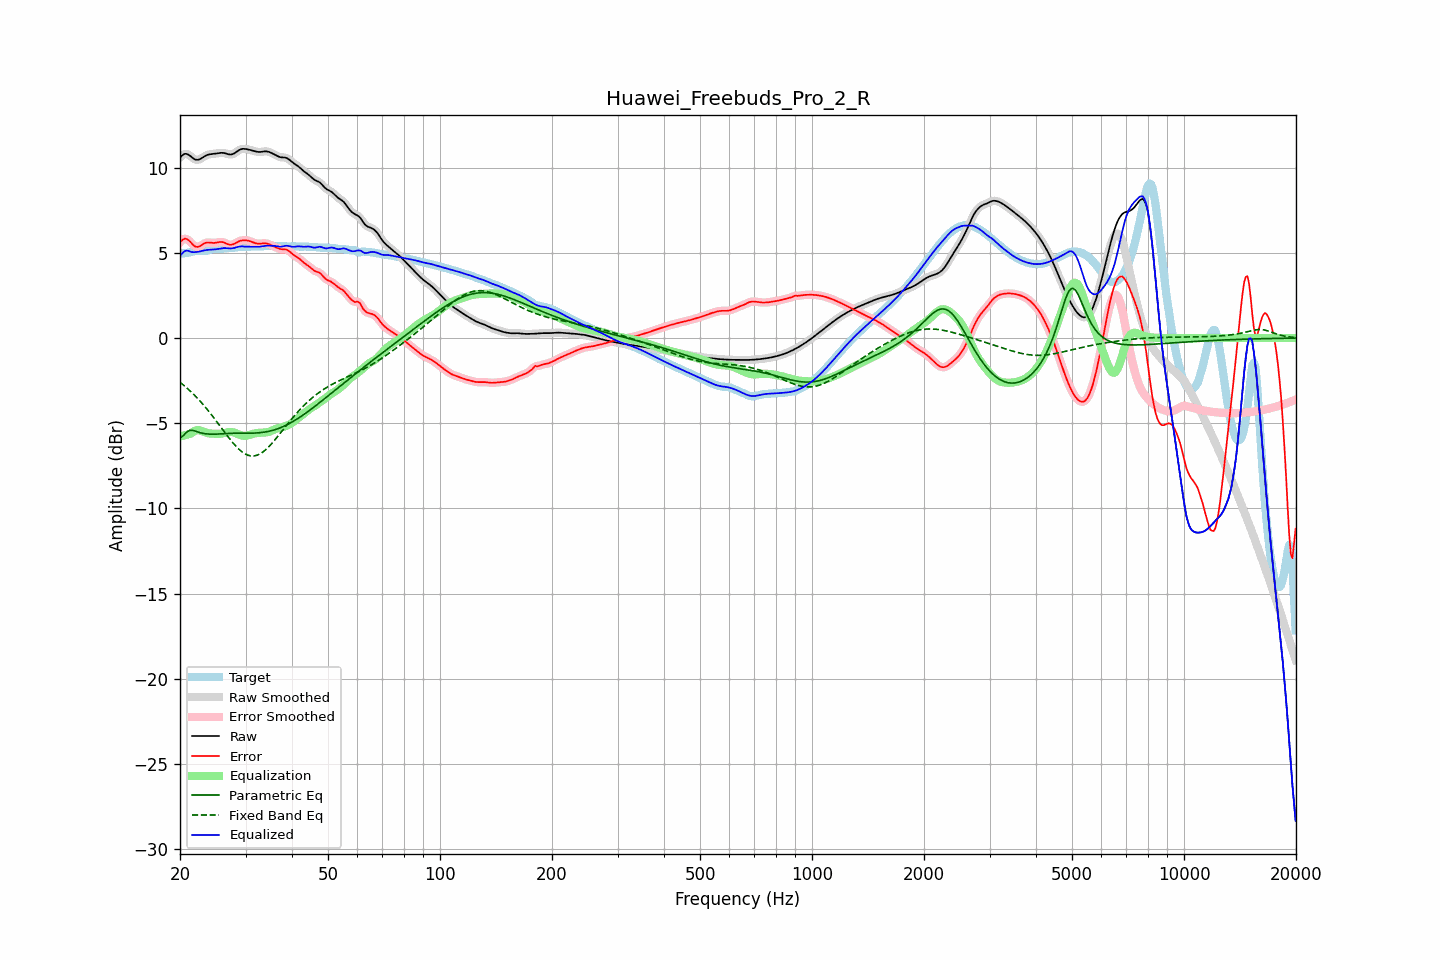

The table this chart was drawn from, first rows:
frequency, raw, error, smoothed, error_smoothed, equalization, parametric_eq, fixed_band_eq, equalized_raw, equalized_smoothed, target
20.00, 10.60, 5.62, 10.60, 5.61, -5.78, -5.86, -2.59, 4.81, 4.81, 4.98
20.20, 10.69, 5.72, 10.70, 5.72, -5.76, -5.80, -2.67, 4.93, 4.94, 4.98
20.40, 10.77, 5.79, 10.77, 5.80, -5.74, -5.73, -2.75, 5.03, 5.04, 4.98
20.61, 10.82, 5.84, 10.81, 5.83, -5.71, -5.63, -2.83, 5.11, 5.10, 4.98
20.81, 10.81, 5.82, 10.81, 5.82, -5.68, -5.53, -2.91, 5.13, 5.13, 4.99
21.02, 10.78, 5.77, 10.78, 5.77, -5.66, -5.47, -2.99, 5.12, 5.13, 5.01
21.23, 10.72, 5.69, 10.72, 5.69, -5.63, -5.42, -3.08, 5.10, 5.09, 5.03
21.44, 10.65, 5.59, 10.65, 5.59, -5.59, -5.42, -3.17, 5.05, 5.05, 5.06
21.66, 10.57, 5.49, 10.57, 5.49, -5.52, -5.42, -3.26, 5.05, 5.05, 5.08
21.87, 10.50, 5.40, 10.51, 5.41, -5.46, -5.45, -3.35, 5.04, 5.05, 5.10
22.09, 10.47, 5.36, 10.47, 5.36, -5.42, -5.48, -3.45, 5.05, 5.05, 5.11
22.31, 10.47, 5.35, 10.47, 5.35, -5.40, -5.51, -3.55, 5.06, 5.06, 5.11
22.54, 10.49, 5.38, 10.49, 5.38, -5.41, -5.54, -3.65, 5.08, 5.08, 5.11
22.76, 10.54, 5.43, 10.54, 5.43, -5.44, -5.57, -3.75, 5.10, 5.10, 5.11
22.99, 10.60, 5.50, 10.60, 5.49, -5.47, -5.59, -3.86, 5.12, 5.12, 5.10
23.22, 10.66, 5.55, 10.66, 5.55, -5.51, -5.61, -3.97, 5.14, 5.14, 5.11
23.45, 10.71, 5.59, 10.71, 5.59, -5.55, -5.62, -4.08, 5.16, 5.16, 5.12
23.69, 10.75, 5.61, 10.75, 5.61, -5.58, -5.63, -4.20, 5.18, 5.17, 5.14
23.92, 10.78, 5.61, 10.78, 5.61, -5.60, -5.64, -4.31, 5.18, 5.18, 5.17
24.16, 10.80, 5.60, 10.80, 5.60, -5.61, -5.64, -4.43, 5.19, 5.19, 5.20
24.40, 10.81, 5.59, 10.81, 5.59, -5.61, -5.64, -4.55, 5.20, 5.20, 5.22
24.65, 10.82, 5.58, 10.82, 5.59, -5.62, -5.64, -4.68, 5.20, 5.20, 5.23
24.89, 10.83, 5.59, 10.83, 5.60, -5.62, -5.64, -4.80, 5.21, 5.21, 5.24
25.14, 10.84, 5.61, 10.85, 5.61, -5.62, -5.64, -4.93, 5.22, 5.22, 5.23
25.39, 10.86, 5.63, 10.86, 5.63, -5.62, -5.63, -5.05, 5.24, 5.24, 5.23
25.65, 10.87, 5.65, 10.87, 5.64, -5.62, -5.63, -5.18, 5.25, 5.25, 5.23
25.91, 10.88, 5.64, 10.88, 5.64, -5.61, -5.62, -5.31, 5.27, 5.27, 5.23
26.16, 10.87, 5.62, 10.87, 5.62, -5.59, -5.62, -5.43, 5.28, 5.28, 5.25
26.43, 10.85, 5.59, 10.85, 5.59, -5.57, -5.61, -5.56, 5.28, 5.28, 5.27
26.69, 10.82, 5.54, 10.82, 5.54, -5.54, -5.60, -5.69, 5.28, 5.28, 5.28
26.96, 10.80, 5.50, 10.80, 5.50, -5.53, -5.60, -5.81, 5.27, 5.27, 5.30
27.23, 10.78, 5.48, 10.78, 5.48, -5.51, -5.60, -5.93, 5.26, 5.27, 5.30
27.50, 10.78, 5.48, 10.78, 5.48, -5.52, -5.59, -6.05, 5.27, 5.27, 5.30
27.77, 10.81, 5.51, 10.81, 5.51, -5.53, -5.59, -6.16, 5.28, 5.28, 5.30
28.05, 10.86, 5.55, 10.86, 5.55, -5.56, -5.59, -6.27, 5.30, 5.30, 5.31
28.33, 10.93, 5.60, 10.92, 5.60, -5.59, -5.59, -6.37, 5.33, 5.33, 5.32
28.62, 10.99, 5.65, 10.99, 5.65, -5.64, -5.59, -6.47, 5.35, 5.35, 5.34
28.90, 11.05, 5.69, 11.05, 5.69, -5.67, -5.59, -6.56, 5.38, 5.37, 5.36
29.19, 11.09, 5.72, 11.09, 5.72, -5.71, -5.59, -6.64, 5.38, 5.38, 5.37
29.48, 11.11, 5.74, 11.11, 5.74, -5.73, -5.59, -6.71, 5.38, 5.38, 5.37
29.78, 11.11, 5.74, 11.11, 5.75, -5.74, -5.59, -6.78, 5.37, 5.37, 5.36
30.08, 11.10, 5.74, 11.10, 5.74, -5.73, -5.59, -6.83, 5.37, 5.37, 5.36
30.38, 11.08, 5.73, 11.08, 5.73, -5.72, -5.59, -6.87, 5.36, 5.36, 5.35
30.68, 11.06, 5.70, 11.06, 5.70, -5.70, -5.59, -6.90, 5.37, 5.37, 5.36
30.99, 11.04, 5.67, 11.04, 5.67, -5.67, -5.58, -6.92, 5.37, 5.37, 5.37
31.30, 11.01, 5.63, 11.01, 5.63, -5.64, -5.58, -6.92, 5.38, 5.38, 5.38
31.61, 10.99, 5.60, 10.99, 5.60, -5.61, -5.58, -6.92, 5.38, 5.38, 5.39
31.93, 10.96, 5.57, 10.96, 5.57, -5.59, -5.57, -6.90, 5.37, 5.37, 5.39
32.24, 10.94, 5.55, 10.94, 5.55, -5.57, -5.57, -6.88, 5.37, 5.37, 5.39
32.57, 10.93, 5.54, 10.93, 5.54, -5.56, -5.56, -6.84, 5.36, 5.37, 5.38
32.89, 10.93, 5.55, 10.93, 5.55, -5.56, -5.55, -6.79, 5.37, 5.37, 5.38
33.22, 10.94, 5.55, 10.94, 5.55, -5.55, -5.54, -6.73, 5.39, 5.39, 5.39
33.55, 10.96, 5.56, 10.95, 5.56, -5.55, -5.53, -6.66, 5.41, 5.40, 5.39
33.89, 10.96, 5.56, 10.96, 5.56, -5.54, -5.52, -6.58, 5.42, 5.42, 5.40
34.23, 10.96, 5.55, 10.96, 5.55, -5.53, -5.50, -6.50, 5.43, 5.43, 5.41
34.57, 10.94, 5.52, 10.94, 5.52, -5.51, -5.48, -6.40, 5.43, 5.43, 5.41
34.92, 10.90, 5.49, 10.91, 5.49, -5.48, -5.46, -6.31, 5.43, 5.43, 5.42
35.27, 10.86, 5.44, 10.86, 5.44, -5.44, -5.43, -6.20, 5.42, 5.42, 5.42
35.62, 10.82, 5.40, 10.82, 5.40, -5.40, -5.41, -6.09, 5.42, 5.42, 5.42
35.97, 10.77, 5.36, 10.77, 5.35, -5.36, -5.38, -5.98, 5.41, 5.41, 5.41
... 635 more rows
